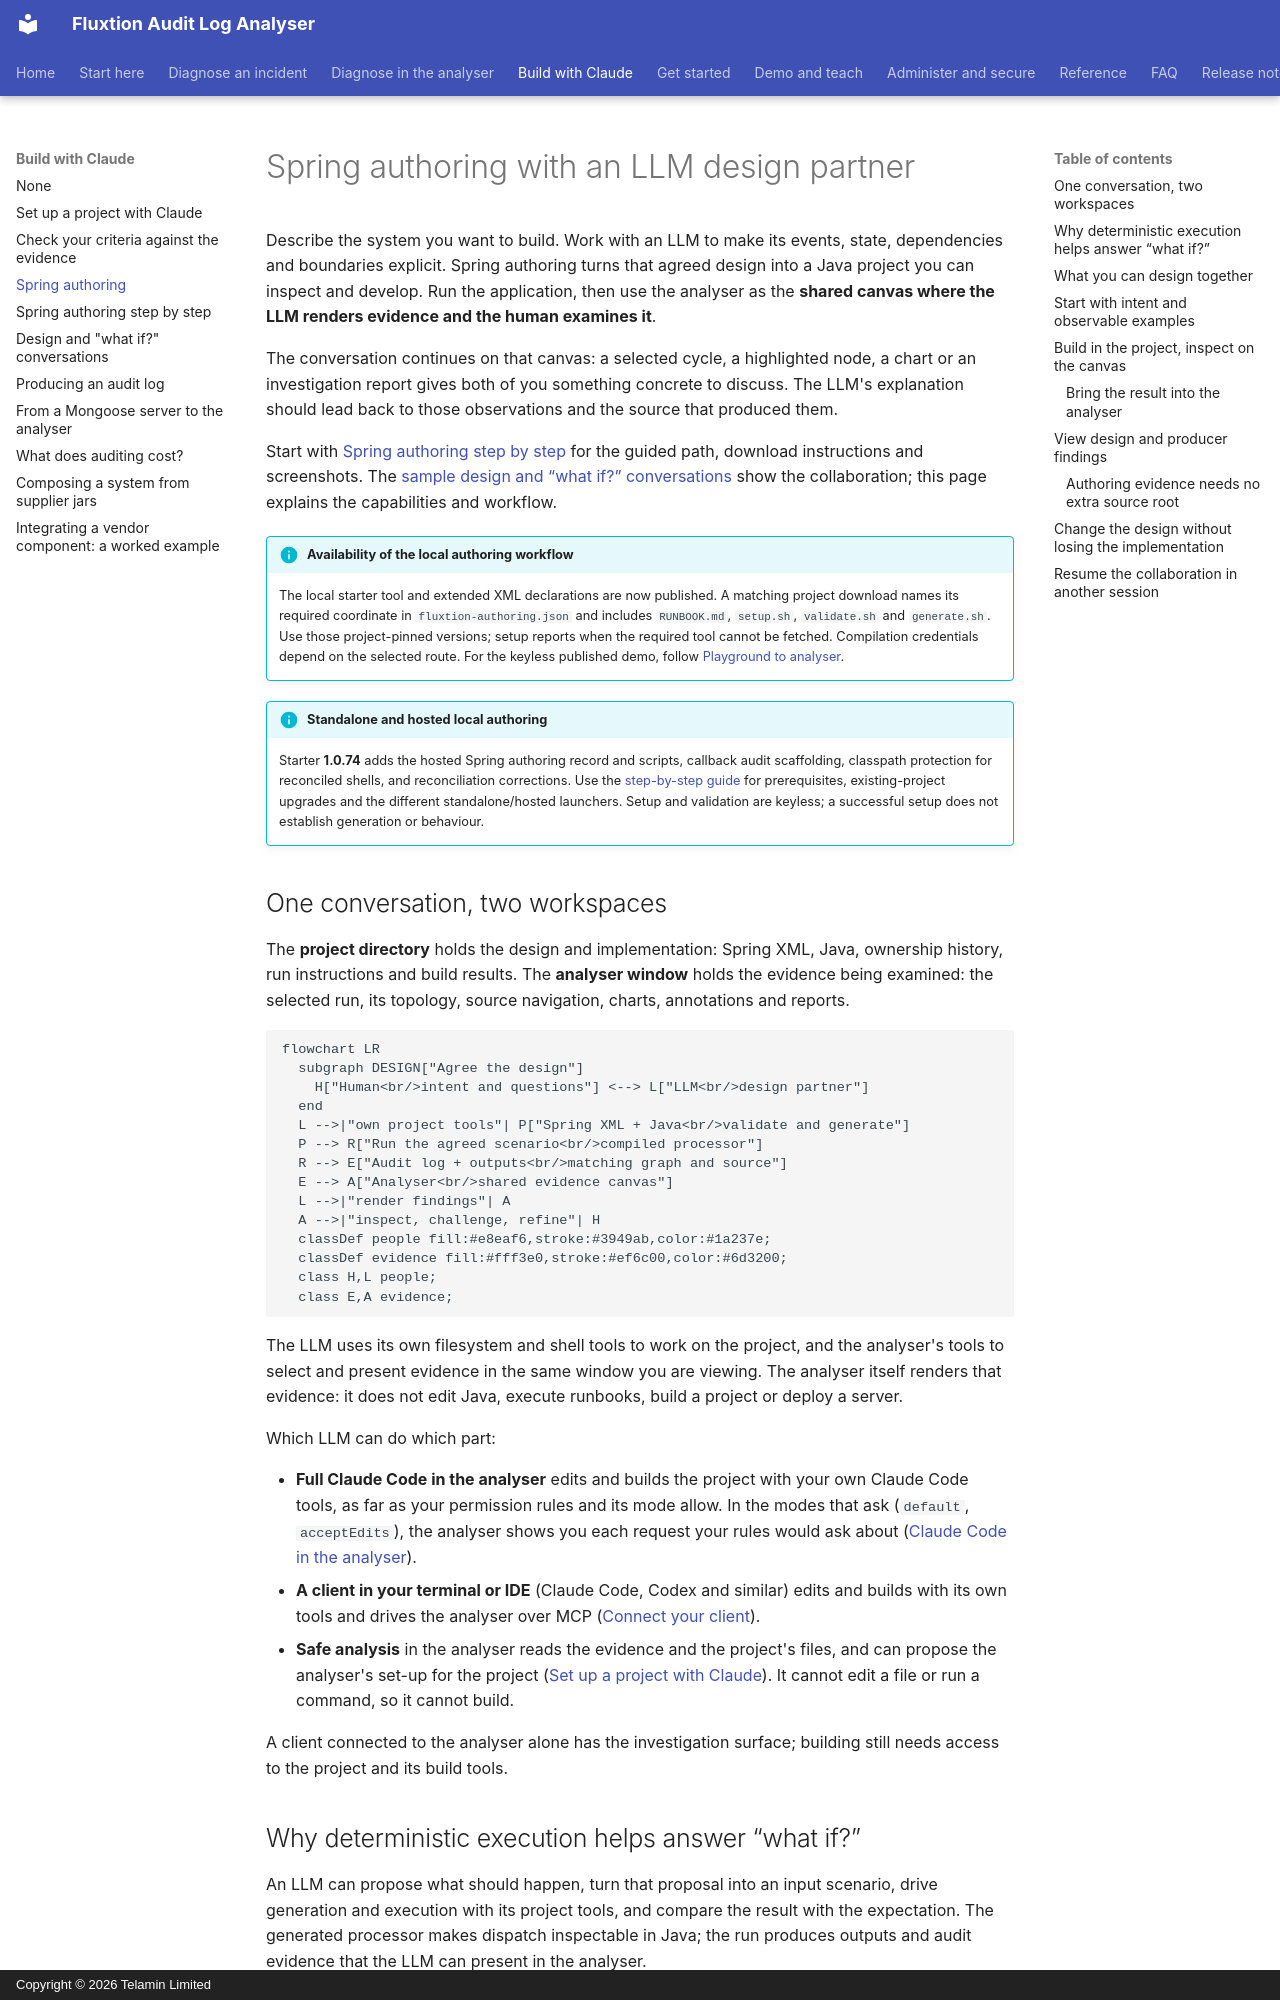

repository: telaminai/fluxtionauditlog-analyser · page: spring-authoring/index.html · generator: mkdocs · copyright: Copyright © 2026 Telamin Limited

# Spring authoring with an LLM design partner

Describe the system you want to build. Work with an LLM to make its events, state,
dependencies and boundaries explicit. Spring authoring turns that agreed design into
a Java project you can inspect and develop. Run the application, then use the analyser
as the **shared canvas where the LLM renders evidence and the human examines it**.

The conversation continues on that canvas: a selected cycle, a highlighted node, a
chart or an investigation report gives both of you something concrete to discuss.
The LLM's explanation should lead back to those observations and the source that
produced them.

Start with [Spring authoring step by step](spring-authoring-getting-started.md) for the guided
path, download instructions and screenshots. The [sample design and “what if?” conversations](spring-authoring-conversations.md)
show the collaboration; this page explains the capabilities and workflow.

!!! info "Availability of the local authoring workflow"
    The local starter tool and extended XML declarations are now published. A matching project
    download names its required coordinate in `fluxtion-authoring.json` and includes `RUNBOOK.md`,
    `setup.sh`, `validate.sh` and `generate.sh`. Use those project-pinned versions; setup reports
    when the required tool cannot be fetched. Compilation credentials depend on the selected route.
    For the keyless published demo, follow [Playground to analyser](tutorial-playground.md).

!!! info "Standalone and hosted local authoring"
    Starter **1.0.74** adds the hosted Spring authoring record and scripts, callback audit
    scaffolding, classpath protection for reconciled shells, and reconciliation corrections.
    Use the [step-by-step guide](spring-authoring-getting-started.md) for prerequisites,
    existing-project upgrades and the different standalone/hosted launchers. Setup and
    validation are keyless; a successful setup does not establish generation or behaviour.

## One conversation, two workspaces

The **project directory** holds the design and implementation: Spring XML, Java,
ownership history, run instructions and build results. The **analyser window** holds
the evidence being examined: the selected run, its topology, source navigation,
charts, annotations and reports.

```mermaid
flowchart LR
  subgraph DESIGN["Agree the design"]
    H["Human<br/>intent and questions"] <--> L["LLM<br/>design partner"]
  end
  L -->|"own project tools"| P["Spring XML + Java<br/>validate and generate"]
  P --> R["Run the agreed scenario<br/>compiled processor"]
  R --> E["Audit log + outputs<br/>matching graph and source"]
  E --> A["Analyser<br/>shared evidence canvas"]
  L -->|"render findings"| A
  A -->|"inspect, challenge, refine"| H
  classDef people fill:#e8eaf6,stroke:#3949ab,color:#1a237e;
  classDef evidence fill:#fff3e0,stroke:#ef6c00,color:#6d3200;
  class H,L people;
  class E,A evidence;
```

The LLM uses its own filesystem and shell tools to work on the project, and the
analyser's tools to select and present evidence in the same window you are viewing.
The analyser itself renders that evidence: it does not edit Java, execute runbooks,
build a project or deploy a server.

Which LLM can do which part:

- **Full Claude Code in the analyser** edits and builds the project with your own Claude Code
  tools, as far as your permission rules and its mode allow. In the modes that ask (`default`,
  `acceptEdits`), the analyser shows you each request your rules would ask about
  ([Claude Code in the analyser](inapp/claude-code.md#full-claude-code-your-own-claude-code-by-a-second-opt-in)).
- **A client in your terminal or IDE** (Claude Code, Codex and similar) edits and builds with its
  own tools and drives the analyser over MCP ([Connect your client](connect-an-llm.md)).
- **Safe analysis** in the analyser reads the evidence and the project's files, and can propose the
  analyser's set-up for the project ([Set up a project with Claude](build/set-up-with-claude.md)).
  It cannot edit a file or run a command, so it cannot build.

A client connected to the analyser alone has the investigation surface; building still
needs access to the project and its build tools.
